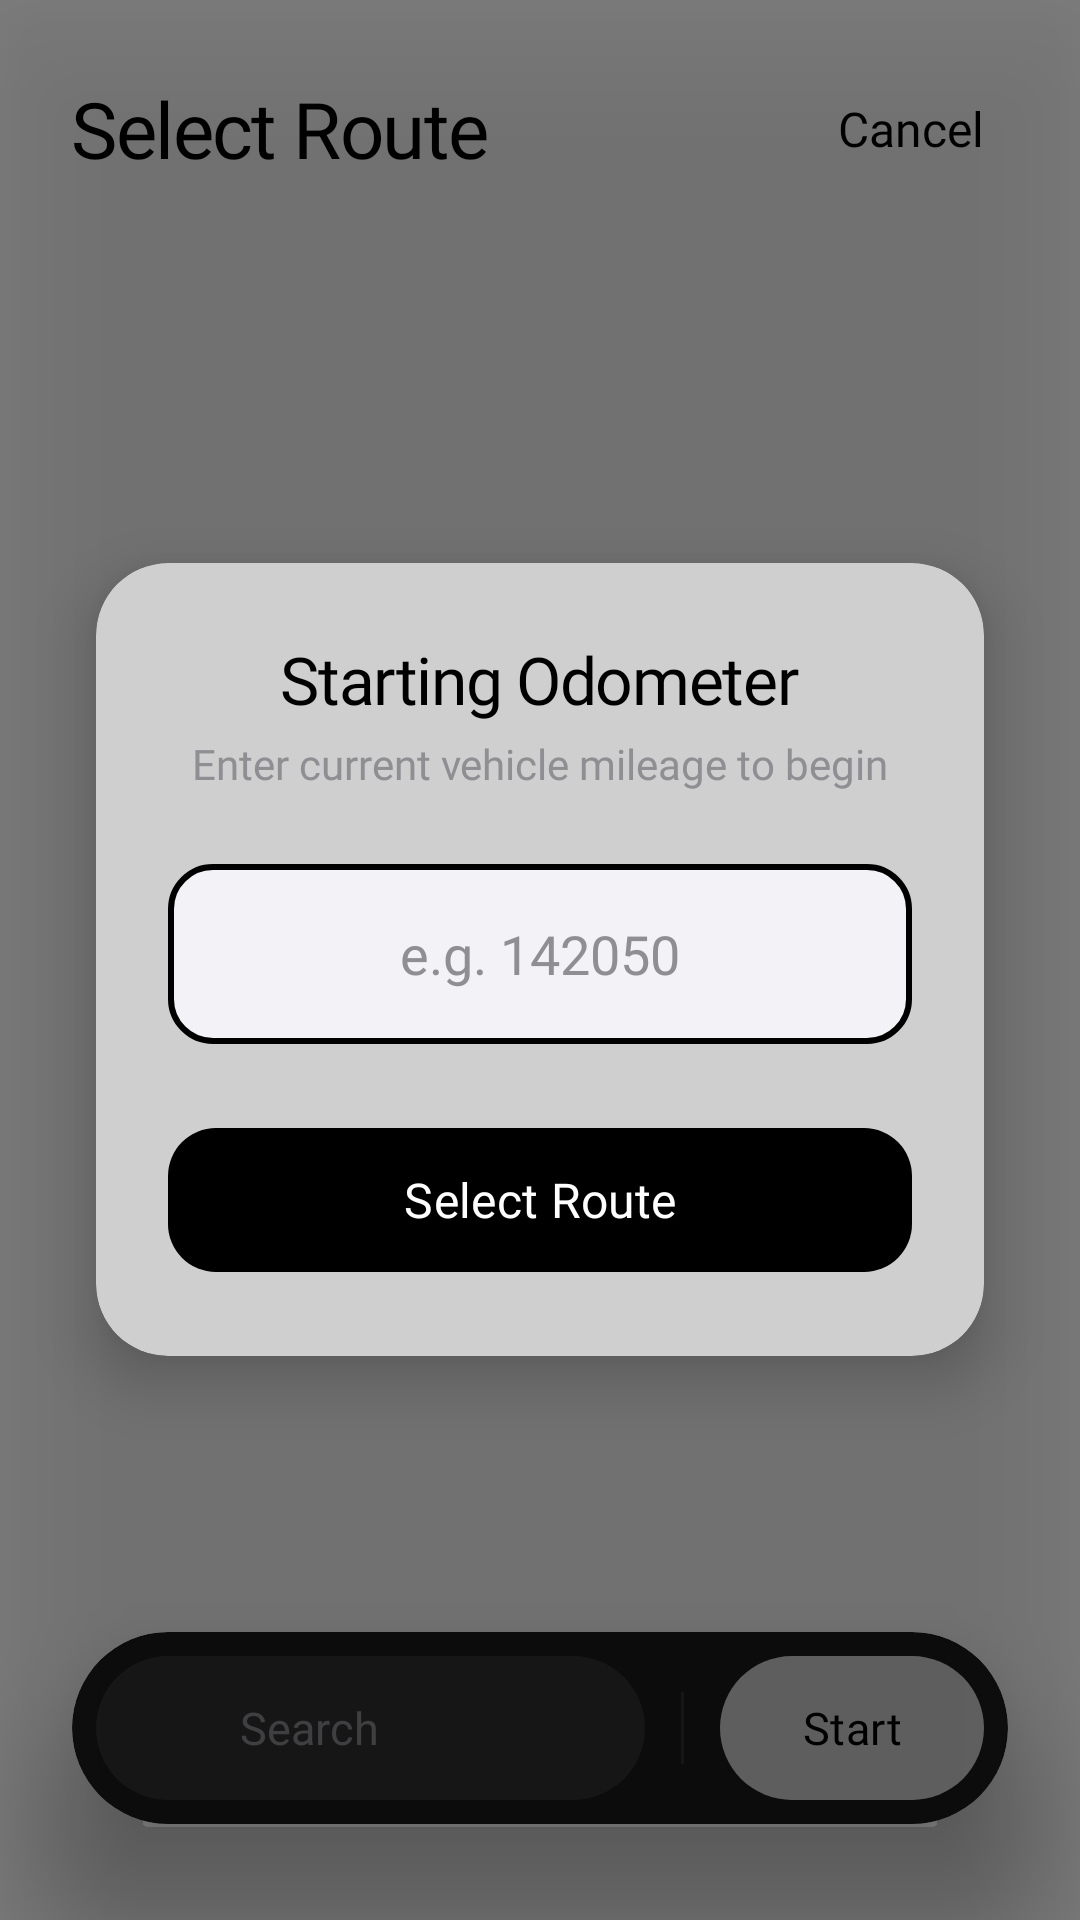

Produce the Android XML layout that renders to this screen, including the resource entries it uses.
<!-- AndroidManifest.xml: application theme Theme.Curtiss -->
<!-- res/layout/activity_start_route.xml -->
<?xml version="1.0" encoding="utf-8"?>
<androidx.constraintlayout.widget.ConstraintLayout xmlns:android="http://schemas.android.com/apk/res/android"
    xmlns:app="http://schemas.android.com/apk/res-auto"
    android:layout_width="match_parent"
    android:layout_height="match_parent"
    android:background="#FFFFFF">

    
    <LinearLayout
        android:id="@+id/headerLayout"
        android:layout_width="match_parent"
        android:layout_height="wrap_content"
        android:orientation="horizontal"
        android:gravity="center_vertical"
        android:paddingStart="24dp"
        android:paddingEnd="24dp"
        android:paddingTop="24dp"
        android:paddingBottom="16dp"
        app:layout_constraintTop_toTopOf="parent"
        app:layout_constraintStart_toStartOf="parent"
        app:layout_constraintEnd_toEndOf="parent">

        <TextView
            android:layout_width="0dp"
            android:layout_height="wrap_content"
            android:layout_weight="1"
            android:fontFamily="@font/sf_pro_display_bold"
            android:text="Select Route"
            android:textColor="#000000"
            android:textSize="26sp"
            android:letterSpacing="-0.02" />

        <TextView
            android:id="@+id/btnCancelDialog"
            android:layout_width="wrap_content"
            android:layout_height="wrap_content"
            android:fontFamily="@font/sf_pro_display_medium"
            android:text="Cancel"
            android:textColor="#000000"
            android:textSize="16sp"
            android:padding="8dp"
            android:background="?attr/selectableItemBackground"
            android:clickable="true"
            android:focusable="true"/>
    </LinearLayout>

    
    <ListView
        android:id="@+id/lstRoutes"
        android:layout_width="match_parent"
        android:layout_height="0dp"
        android:divider="@android:color/transparent"
        android:dividerHeight="12dp"
        android:paddingStart="24dp"
        android:paddingEnd="24dp"
        android:paddingTop="8dp"
        android:paddingBottom="120dp"
        android:clipToPadding="false"
        android:scrollbars="none"
        app:layout_constraintBottom_toBottomOf="parent"
        app:layout_constraintTop_toBottomOf="@+id/headerLayout" />

    
    <com.google.android.material.card.MaterialCardView
        android:id="@+id/bottomPanel"
        android:layout_width="0dp"
        android:layout_height="wrap_content"
        android:layout_marginStart="24dp"
        android:layout_marginEnd="24dp"
        android:layout_marginBottom="32dp"
        app:layout_constraintWidth_max="420dp"
        app:layout_constraintBottom_toBottomOf="parent"
        app:layout_constraintStart_toStartOf="parent"
        app:layout_constraintEnd_toEndOf="parent"
        app:cardCornerRadius="50dp"
        app:cardBackgroundColor="#1C1C1E"
        app:cardElevation="24dp"
        app:strokeWidth="0dp">

        <LinearLayout
            android:layout_width="match_parent"
            android:layout_height="wrap_content"
            android:orientation="horizontal"
            android:gravity="center_vertical"
            android:padding="8dp">

            
            <LinearLayout
                android:layout_width="0dp"
                android:layout_height="48dp"
                android:layout_weight="1"
                android:background="@drawable/bg_search_box_dark"
                android:gravity="center_vertical"
                android:orientation="horizontal"
                android:paddingStart="16dp"
                android:paddingEnd="16dp">

                <ImageView
                    android:layout_width="20dp"
                    android:layout_height="20dp"
                    android:src="@drawable/ic_search"
                    app:tint="#8E8E93" />

                <EditText
                    android:id="@+id/edtRouteSearch"
                    android:layout_width="match_parent"
                    android:layout_height="match_parent"
                    android:layout_marginStart="12dp"
                    android:background="@android:color/transparent"
                    android:hint="Search"
                    android:inputType="text"
                    android:textColor="#FFFFFF"
                    android:textColorHint="#8E8E93"
                    android:fontFamily="@font/sf_pro_display_medium"
                    android:textSize="15sp"
                    android:maxLines="1"
                    android:singleLine="true"/>
            </LinearLayout>

            
            <View
                android:layout_width="1dp"
                android:layout_height="24dp"
                android:layout_marginStart="12dp"
                android:layout_marginEnd="12dp"
                android:background="#333333" />

            
            <com.google.android.material.button.MaterialButton
                android:id="@+id/btnStartTripDialog"
                android:layout_width="wrap_content"
                android:layout_height="48dp"
                android:text="Start"
                android:textAllCaps="false"
                android:textColor="#000000"
                android:fontFamily="@font/sf_pro_display_semibold"
                android:textSize="15sp"
                app:backgroundTint="#FFFFFF"
                app:cornerRadius="24dp"
                android:insetTop="0dp"
                android:insetBottom="0dp"
                android:paddingStart="24dp"
                android:paddingEnd="24dp" />

        </LinearLayout>
    </com.google.android.material.card.MaterialCardView>

    
    <RelativeLayout
        android:id="@+id/layoutOdoPopupOverlay"
        android:layout_width="match_parent"
        android:layout_height="match_parent"
        android:background="#80000000"
        android:elevation="30dp"
        android:clickable="true"
        android:focusable="true">

        <com.google.android.material.card.MaterialCardView
            android:layout_width="match_parent"
            android:layout_height="wrap_content"
            android:layout_centerInParent="true"
            android:layout_margin="32dp"
            app:cardBackgroundColor="#FFFFFF"
            app:cardCornerRadius="24dp"
            app:cardElevation="12dp"
            app:strokeWidth="0dp">

            <LinearLayout
                android:layout_width="match_parent"
                android:layout_height="wrap_content"
                android:orientation="vertical"
                android:padding="24dp"
                android:gravity="center_horizontal">

                <TextView
                    android:layout_width="wrap_content"
                    android:layout_height="wrap_content"
                    android:fontFamily="@font/sf_pro_display_bold"
                    android:text="Starting Odometer"
                    android:textColor="#000000"
                    android:textSize="22sp"
                    android:letterSpacing="-0.02" />

                <TextView
                    android:layout_width="wrap_content"
                    android:layout_height="wrap_content"
                    android:fontFamily="@font/sf_pro_display_regular"
                    android:text="Enter current vehicle mileage to begin"
                    android:textColor="#8E8E93"
                    android:textSize="14sp"
                    android:layout_marginTop="4dp"
                    android:layout_marginBottom="24dp" />

                <EditText
                    android:id="@+id/edtStartOdoDialog"
                    android:layout_width="match_parent"
                    android:layout_height="60dp"
                    android:background="@drawable/bg_input_border"
                    android:fontFamily="@font/sf_pro_display_semibold"
                    android:hint="e.g. 142050"
                    android:inputType="numberDecimal"
                    android:paddingLeft="20dp"
                    android:paddingRight="20dp"
                    android:textColor="#000000"
                    android:textColorHint="#8E8E93"
                    android:textSize="18sp"
                    android:gravity="center" />

                <com.google.android.material.button.MaterialButton
                    android:id="@+id/btnSelectRoutePopup"
                    android:layout_width="match_parent"
                    android:layout_height="56dp"
                    android:layout_marginTop="24dp"
                    android:fontFamily="@font/sf_pro_display_semibold"
                    android:text="Select Route"
                    android:textAllCaps="false"
                    android:textColor="#FFFFFF"
                    android:textSize="16sp"
                    app:backgroundTint="#000000"
                    app:cornerRadius="16dp" />

            </LinearLayout>
        </com.google.android.material.card.MaterialCardView>
    </RelativeLayout>
</androidx.constraintlayout.widget.ConstraintLayout>
<!-- resources referenced by this layout -->
<resources>
  <!-- drawable bg_input_border (drawable) -->
  <?xml version="1.0" encoding="utf-8"?>
  <shape xmlns:android="http://schemas.android.com/apk/res/android"
      android:shape="rectangle">
      <solid android:color="#F2F2F7" />
      <corners android:radius="14dp" />
      <stroke android:width="2dp" android:color="#000000" />
  </shape>
  <!-- drawable bg_search_box_dark (drawable) -->
  <?xml version="1.0" encoding="utf-8"?>
  <shape xmlns:tools="http://schemas.android.com/tools"
      xmlns:android="[http://schemas.android.com/apk/res/android](http://schemas.android.com/apk/res/android)"
      tools:ignore="NamespaceTypo">
      <solid android:color="#333333" />
      <corners android:radius="50dp" />
  </shape>
  <style name="Theme.Curtiss" parent="Base.Theme.Curtiss" />
  <style name="Base.Theme.Curtiss" parent="Theme.Material3.DayNight.NoActionBar">
          
          <item name="android:statusBarColor">#FFFFFF</item>
          <item name="android:windowLightStatusBar">true</item>
          <item name="android:navigationBarColor">#FFFFFF</item>
          <item name="android:windowLightNavigationBar" tools:targetApi="o_mr1">true</item>
          
          
          <item name="colorPrimary">#000000</item>
          <item name="colorPrimaryVariant">#000000</item>
          <item name="colorOnPrimary">#FFFFFF</item>
          <item name="colorSecondary">#000000</item>
          <item name="colorSurface">#FFFFFF</item>
          <item name="colorOnSurface">#000000</item>
      </style>
</resources>
